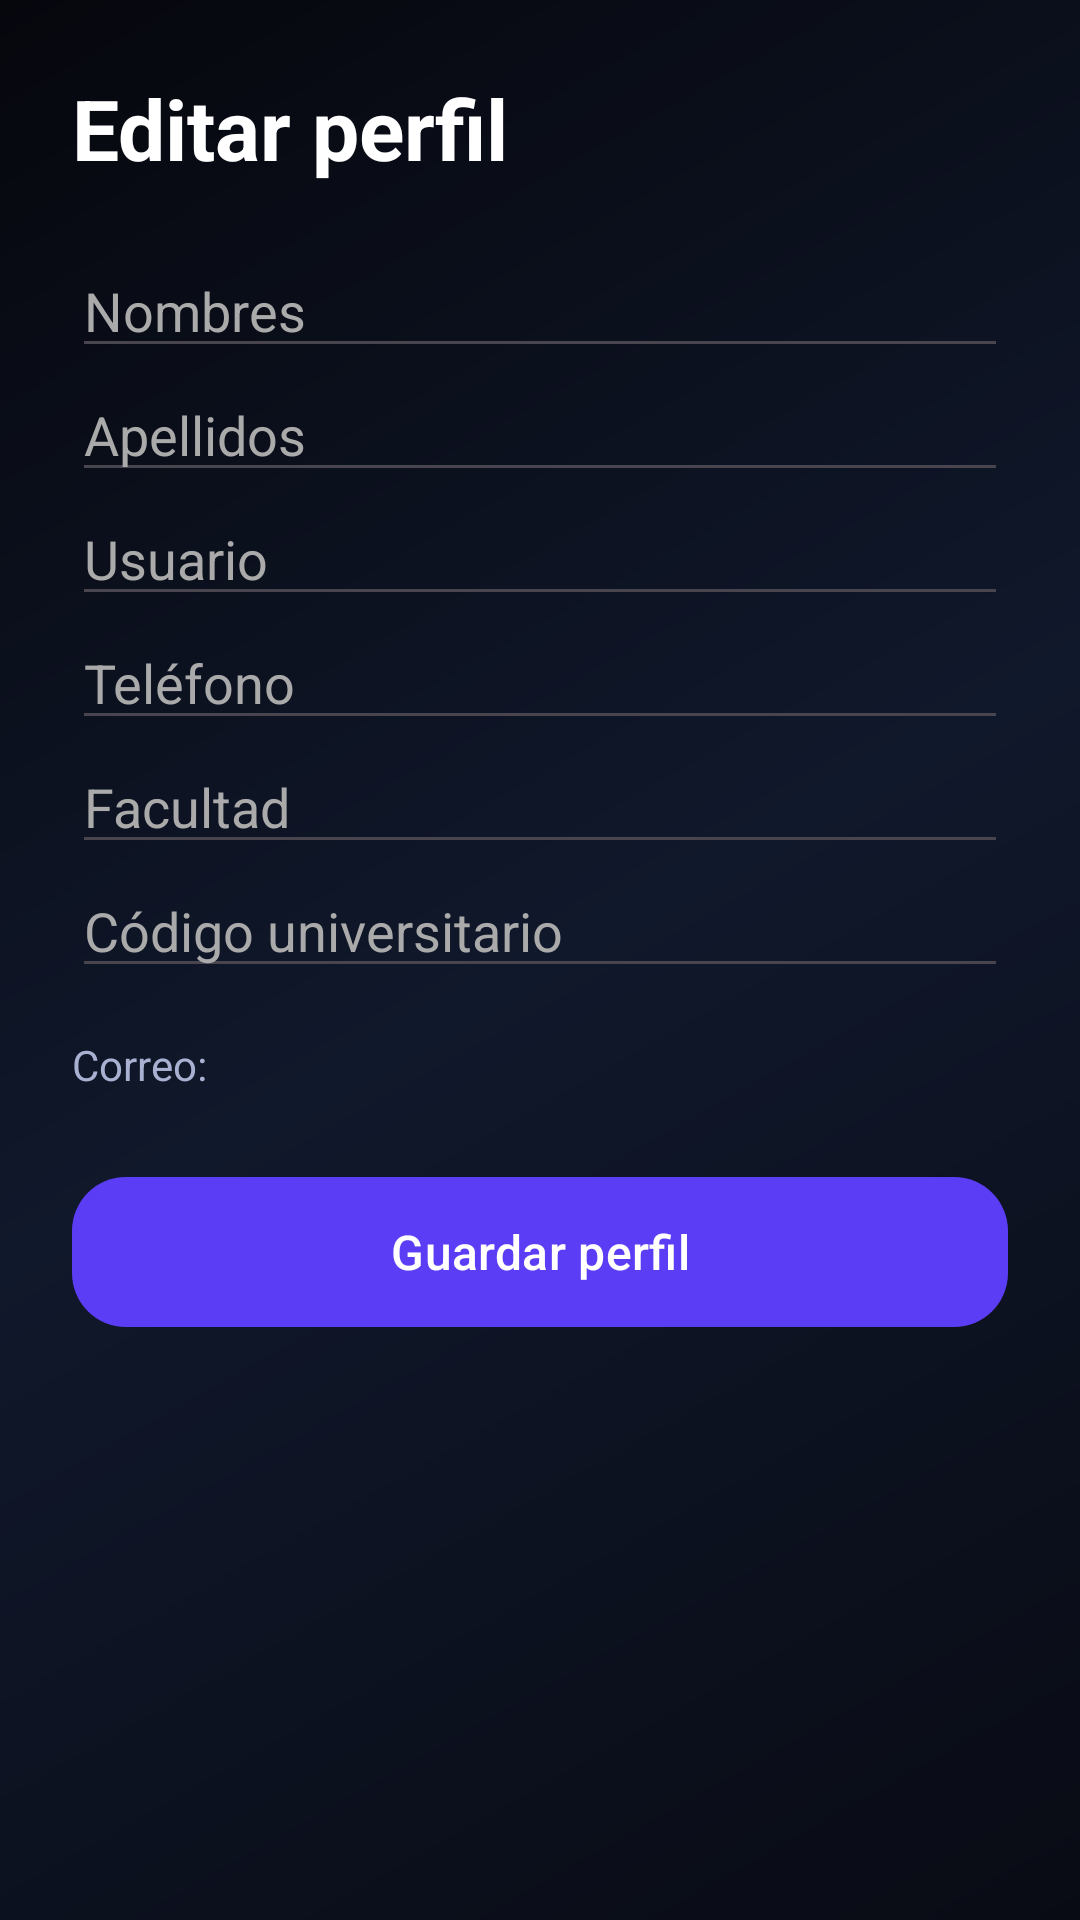

Here is an Android app screen rendered from its layout file. Give the layout XML and the strings, colors and styles it references.
<!-- AndroidManifest.xml: application theme Theme.TradeWolf -->
<!-- res/layout/activity_edit_profile.xml -->
<?xml version="1.0" encoding="utf-8"?>
<ScrollView xmlns:android="http://schemas.android.com/apk/res/android"
    xmlns:app="http://schemas.android.com/apk/res-auto"
    android:layout_width="match_parent"
    android:layout_height="match_parent"
    android:background="@drawable/bg_login_gradient">

    <LinearLayout
        android:layout_width="match_parent"
        android:layout_height="wrap_content"
        android:orientation="vertical"
        android:padding="24dp">

        <TextView
            android:layout_width="match_parent"
            android:layout_height="wrap_content"
            android:text="Editar perfil"
            android:textColor="#FFFFFF"
            android:textSize="28sp"
            android:textStyle="bold"
            android:layout_marginBottom="20dp" />

        <EditText
            android:id="@+id/etNombres"
            android:layout_width="match_parent"
            android:layout_height="wrap_content"
            android:hint="Nombres"
            android:textColor="#FFFFFF"
            android:textColorHint="#AAAAAA" />

        <EditText
            android:id="@+id/etApellidos"
            android:layout_width="match_parent"
            android:layout_height="wrap_content"
            android:hint="Apellidos"
            android:textColor="#FFFFFF"
            android:textColorHint="#AAAAAA" />

        <EditText
            android:id="@+id/etUsuario"
            android:layout_width="match_parent"
            android:layout_height="wrap_content"
            android:hint="Usuario"
            android:textColor="#FFFFFF"
            android:textColorHint="#AAAAAA" />

        <EditText
            android:id="@+id/etTelefono"
            android:layout_width="match_parent"
            android:layout_height="wrap_content"
            android:hint="Teléfono"
            android:inputType="phone"
            android:textColor="#FFFFFF"
            android:textColorHint="#AAAAAA" />

        <EditText
            android:id="@+id/etFacultad"
            android:layout_width="match_parent"
            android:layout_height="wrap_content"
            android:hint="Facultad"
            android:textColor="#FFFFFF"
            android:textColorHint="#AAAAAA" />

        <EditText
            android:id="@+id/etCodigoUniversitario"
            android:layout_width="match_parent"
            android:layout_height="wrap_content"
            android:hint="Código universitario"
            android:textColor="#FFFFFF"
            android:textColorHint="#AAAAAA" />

        <TextView
            android:id="@+id/tvEmail"
            android:layout_width="match_parent"
            android:layout_height="wrap_content"
            android:text="Correo:"
            android:textColor="#A8B1D1"
            android:textSize="14sp"
            android:layout_marginTop="16dp" />

        <com.google.android.material.button.MaterialButton
            android:id="@+id/btnGuardarPerfil"
            android:layout_width="match_parent"
            android:layout_height="58dp"
            android:layout_marginTop="24dp"
            android:text="Guardar perfil"
            android:textAllCaps="false"
            android:textColor="#FFFFFF"
            android:textSize="16sp"
            app:backgroundTint="#5B3DF5"
            app:cornerRadius="18dp" />

    </LinearLayout>
</ScrollView>
<!-- resources referenced by this layout -->
<resources>
  <!-- drawable bg_login_gradient (drawable) -->
  <?xml version="1.0" encoding="utf-8"?>
  <shape xmlns:android="http://schemas.android.com/apk/res/android">
      <gradient
          android:angle="135"
          android:startColor="#090B14"
          android:centerColor="#10182B"
          android:endColor="#06070D" />
  </shape>
  <style name="Theme.TradeWolf" parent="Base.Theme.TradeWolf" />
  <style name="Base.Theme.TradeWolf" parent="Theme.Material3.DayNight.NoActionBar">
          
          
      </style>
</resources>
